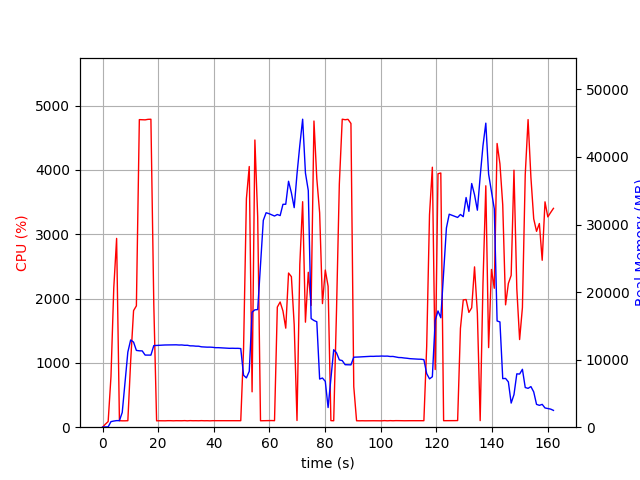

The data file committed next to this chart (first rows):
elapsed_time, nproc, cpu, mem_real, mem_virtual
4.673004150390625e-05, 1, 0.0, 12.09, 27672
1.007, 2, 46.6, 42.43, 158.2
2.017, 1, 88.1, 51.96, 150.2
3.026, 1, 784.0, 823.1, 29671
4.036, 1, 2165, 912.1, 30283
5.056, 1, 2934, 974.5, 34123
6.065, 1, 101.1, 970.6, 34123
7.074, 1, 99.1, 2180, 55293
8.083, 1, 99.1, 6650, 55293
9.092, 1, 101.1, 11119, 55293
10.1, 1, 1025, 12914, 55293
11.15, 1, 1813, 12591, 55293
12.16, 1, 1886, 11366, 55296
13.22, 1, 4781, 11307, 55296
14.26, 1, 4779, 11294, 55296
15.3, 1, 4777, 10676, 55296
16.34, 1, 4785, 10676, 55296
17.38, 1, 4787, 10670, 55296
18.42, 1, 1907, 12081, 56793
19.43, 1, 99.3, 12105, 56793
20.43, 1, 100.3, 12124, 56793
21.44, 1, 99.3, 12146, 56793
22.45, 1, 99.3, 12170, 56793
23.45, 1, 101.3, 12179, 56793
24.46, 1, 101.3, 12182, 56793
25.47, 1, 99.3, 12186, 56793
26.48, 1, 101.2, 12194, 56793
27.48, 1, 100.3, 12165, 56793
28.49, 1, 100.2, 12175, 56793
29.5, 1, 102.3, 12124, 56793
30.5, 1, 99.3, 12127, 56793
31.51, 1, 102.3, 12043, 56793
32.52, 1, 100.3, 12038, 56793
33.53, 1, 101.1, 11994, 56793
34.54, 1, 100.1, 11988, 56793
35.55, 1, 102.1, 11898, 56793
36.55, 1, 100.0, 11871, 56793
37.57, 1, 101.0, 11849, 56793
38.57, 1, 99.2, 11851, 56793
39.58, 1, 101.2, 11826, 56793
40.59, 1, 101.1, 11772, 56793
41.6, 1, 100.2, 11772, 56793
42.61, 1, 101.1, 11745, 56793
43.62, 1, 101.0, 11728, 56793
44.63, 1, 100.1, 11705, 56793
45.63, 1, 101.2, 11675, 56793
46.64, 1, 100.2, 11687, 56793
47.65, 1, 100.1, 11671, 56793
48.66, 1, 100.1, 11674, 56793
49.67, 1, 101.0, 11640, 56793
50.68, 1, 1220, 7683, 56807
51.7, 1, 3552, 7302, 56807
52.72, 1, 4052, 8267, 58405
53.74, 1, 549.9, 17020, 69835
54.75, 1, 4464, 17374, 69835
55.76, 1, 3267, 17410, 90315
56.77, 1, 100.2, 24046, 90315
57.77, 1, 101.3, 30620, 90315
58.78, 1, 101.2, 31745, 90315
59.79, 1, 102.2, 31615, 90315
... 101 more rows
